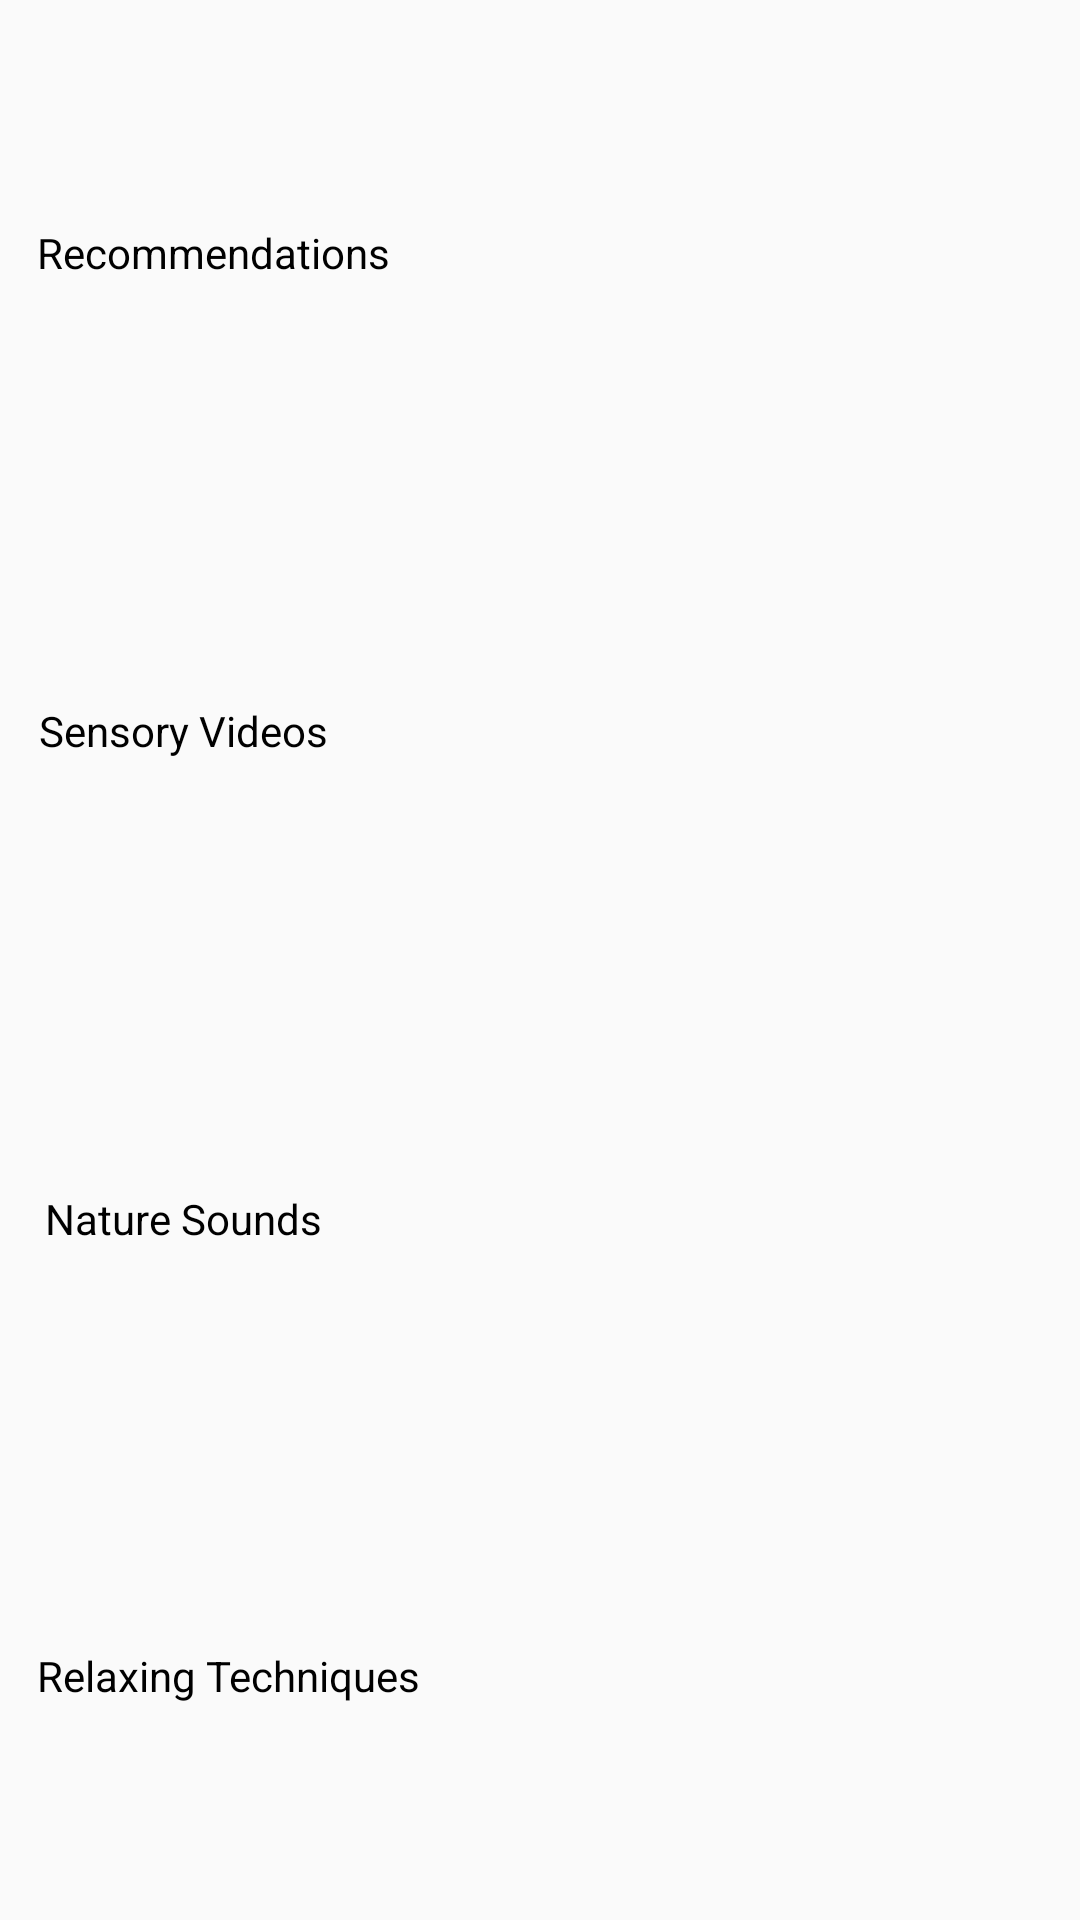

Layout XML and referenced resources for this Android screen:
<!-- AndroidManifest.xml: application theme Theme.example -->
<!-- res/layout/browse_view.xml -->
<?xml version="1.0" encoding="utf-8"?>
<androidx.constraintlayout.widget.ConstraintLayout xmlns:android="http://schemas.android.com/apk/res/android"
    xmlns:app="http://schemas.android.com/apk/res-auto"
    xmlns:tools="http://schemas.android.com/tools"
    android:layout_width="match_parent"
    android:layout_height="match_parent"
    android:scrollbars="horizontal|vertical"
    tools:context=".MainActivity">

    <TextView
        android:id="@+id/recommendTextView"
        android:layout_width="wrap_content"
        android:layout_height="wrap_content"
        android:text="Recommendations"
        android:textColor="@color/black"
        app:layout_constraintBottom_toBottomOf="parent"
        app:layout_constraintEnd_toEndOf="parent"
        app:layout_constraintHorizontal_bias="0.051"
        app:layout_constraintStart_toStartOf="parent"
        app:layout_constraintTop_toTopOf="parent"
        app:layout_constraintVertical_bias="0.12" />

    <androidx.recyclerview.widget.RecyclerView
        android:id="@+id/recommendRecyclerView"
        android:layout_width="408dp"
        android:layout_height="137dp"
        android:layout_centerHorizontal="true"
        android:layout_centerVertical="true"
        android:scrollbars="horizontal"
        app:layout_constraintBottom_toBottomOf="parent"
        app:layout_constraintEnd_toEndOf="parent"
        app:layout_constraintHorizontal_bias="1.0"
        app:layout_constraintStart_toStartOf="parent"
        app:layout_constraintTop_toTopOf="parent"
        app:layout_constraintVertical_bias="0.195"
        tools:listitem="@layout/media_layout" />

    <TextView
        android:id="@+id/sensoryTextView"
        android:layout_width="wrap_content"
        android:layout_height="wrap_content"
        android:text="Sensory Videos"
        android:textColor="@color/black"
        app:layout_constraintBottom_toBottomOf="parent"
        app:layout_constraintEnd_toEndOf="parent"
        app:layout_constraintHorizontal_bias="0.049"
        app:layout_constraintStart_toStartOf="parent"
        app:layout_constraintTop_toTopOf="parent"
        app:layout_constraintVertical_bias="0.377" />

    <androidx.recyclerview.widget.RecyclerView
        android:id="@+id/sensoryRecyclerView"
        android:layout_width="408dp"
        android:layout_height="137dp"
        android:layout_centerHorizontal="true"
        android:layout_centerVertical="true"
        android:scrollbars="horizontal"
        app:layout_constraintBottom_toBottomOf="parent"
        app:layout_constraintEnd_toEndOf="parent"
        app:layout_constraintHorizontal_bias="0.0"
        app:layout_constraintStart_toStartOf="parent"
        app:layout_constraintTop_toTopOf="parent"
        tools:listitem="@layout/media_layout" />

    <TextView
        android:id="@+id/natureTextView"
        android:layout_width="wrap_content"
        android:layout_height="wrap_content"
        android:text="Nature Sounds"
        android:textColor="@color/black"
        app:layout_constraintBottom_toBottomOf="parent"
        app:layout_constraintEnd_toEndOf="parent"
        app:layout_constraintHorizontal_bias="0.056"
        app:layout_constraintStart_toStartOf="parent"
        app:layout_constraintTop_toTopOf="parent"
        app:layout_constraintVertical_bias="0.639" />

    <androidx.recyclerview.widget.RecyclerView
        android:id="@+id/natureRecyclerView"
        android:layout_width="408dp"
        android:layout_height="137dp"
        android:layout_centerHorizontal="true"
        android:layout_centerVertical="true"
        android:scrollbars="horizontal"
        app:layout_constraintBottom_toBottomOf="parent"
        app:layout_constraintEnd_toEndOf="parent"
        app:layout_constraintHorizontal_bias="0.333"
        app:layout_constraintStart_toStartOf="parent"
        app:layout_constraintTop_toTopOf="parent"
        app:layout_constraintVertical_bias="0.816"
        tools:listitem="@layout/media_layout" />

    <TextView
        android:id="@+id/relaxingTextView"
        android:layout_width="wrap_content"
        android:layout_height="wrap_content"
        android:text="Relaxing Techniques"
        android:textColor="@color/black"
        app:layout_constraintBottom_toBottomOf="parent"
        app:layout_constraintEnd_toEndOf="parent"
        app:layout_constraintHorizontal_bias="0.053"
        app:layout_constraintStart_toStartOf="parent"
        app:layout_constraintTop_toTopOf="parent"
        app:layout_constraintVertical_bias="0.884" />

    <androidx.recyclerview.widget.RecyclerView
        android:id="@+id/relaxingRecyclerView"
        android:layout_width="408dp"
        android:layout_height="137dp"
        android:layout_centerHorizontal="true"
        android:layout_centerVertical="true"
        android:layout_marginTop="660dp"
        android:scrollbars="horizontal"
        app:layout_constraintEnd_toEndOf="parent"
        app:layout_constraintHorizontal_bias="0.333"
        app:layout_constraintStart_toStartOf="parent"
        app:layout_constraintTop_toTopOf="parent"
        tools:listitem="@layout/media_layout" />

</androidx.constraintlayout.widget.ConstraintLayout>
<!-- res/layout/media_layout.xml (included above) -->
<?xml version="1.0" encoding="utf-8"?>
<androidx.constraintlayout.widget.ConstraintLayout xmlns:android="http://schemas.android.com/apk/res/android"
    xmlns:app="http://schemas.android.com/apk/res-auto"
    xmlns:tools="http://schemas.android.com/tools"
    android:layout_width="wrap_content"
    android:layout_height="wrap_content">

    <androidx.cardview.widget.CardView
        android:layout_width="110dp"
        android:layout_height="130dp"
        android:layout_marginStart="16dp"
        android:layout_marginTop="16dp"
        app:layout_constraintStart_toStartOf="parent"
        app:layout_constraintTop_toTopOf="parent"
        app:cardCornerRadius="10dp"
        app:cardElevation="1dp" >

        <androidx.constraintlayout.widget.ConstraintLayout
            android:layout_width="match_parent"
            android:layout_height="match_parent">


            <com.pierfrancescosoffritti.androidyoutubeplayer.core.player.views.YouTubePlayerView
                android:id="@+id/youtube_player_view"
                android:layout_width="match_parent"
                android:layout_height="wrap_content"

                app:autoPlay="false"
                app:layout_constraintBottom_toBottomOf="@+id/descriptionTextView"
                app:layout_constraintEnd_toEndOf="parent"
                app:layout_constraintHorizontal_bias="0.0"
                app:layout_constraintStart_toStartOf="parent"
                app:layout_constraintTop_toTopOf="parent"
                app:layout_constraintVertical_bias="0.0"
                app:videoId="9yj8mBfHlMk" />

            <TextView
                android:id="@+id/titleTextView"
                android:layout_width="52dp"
                android:layout_height="15dp"
                android:layout_gravity="center|left"
                android:fontFamily="@font/open_sans"
                android:text="Title"
                android:textColor="@color/black"
                android:textSize="12dp"
                app:layout_constraintBottom_toBottomOf="parent"
                app:layout_constraintEnd_toEndOf="@+id/durationTextView"
                app:layout_constraintHorizontal_bias="0.018"
                app:layout_constraintStart_toStartOf="parent"
                app:layout_constraintTop_toTopOf="parent"
                app:layout_constraintVertical_bias="0.600" />

            <TextView
                android:id="@+id/durationTextView"
                android:layout_width="wrap_content"
                android:layout_height="wrap_content"
                android:layout_gravity="center|right"
                android:fontFamily="@font/open_sans_light"
                android:text="Duration: 1hr"
                android:textColor="@color/black"
                android:textSize="8dp"
                app:layout_constraintBottom_toBottomOf="parent"
                app:layout_constraintEnd_toEndOf="parent"
                app:layout_constraintHorizontal_bias="0.98"
                app:layout_constraintStart_toStartOf="parent"
                app:layout_constraintTop_toTopOf="parent"
                app:layout_constraintVertical_bias="0.6" />

            <TextView
                android:id="@+id/descriptionTextView"
                android:layout_width="108dp"
                android:layout_height="37dp"
                android:layout_marginTop="9dp"
                android:fontFamily="@font/open_sans_light"
                android:text="This is a description of the video"
                android:textColor="@color/black"
                android:textSize="8dp"
                app:layout_constraintBottom_toBottomOf="parent"
                app:layout_constraintEnd_toEndOf="parent"
                app:layout_constraintStart_toStartOf="parent"
                app:layout_constraintTop_toBottomOf="@+id/titleTextView" />

        </androidx.constraintlayout.widget.ConstraintLayout>

    </androidx.cardview.widget.CardView>





</androidx.constraintlayout.widget.ConstraintLayout>
<!-- resources referenced by this layout -->
<resources>
  <style name="Theme.example" parent="Base.Theme.example" />
  <style name="Base.Theme.example" parent="Theme.AppCompat.Light.NoActionBar">
          
          
      </style>
  <!-- not gathered from this repository: default colours our renderer supplied (Android Studio template values) -->
  <color name="black">#FF000000</color>
</resources>
